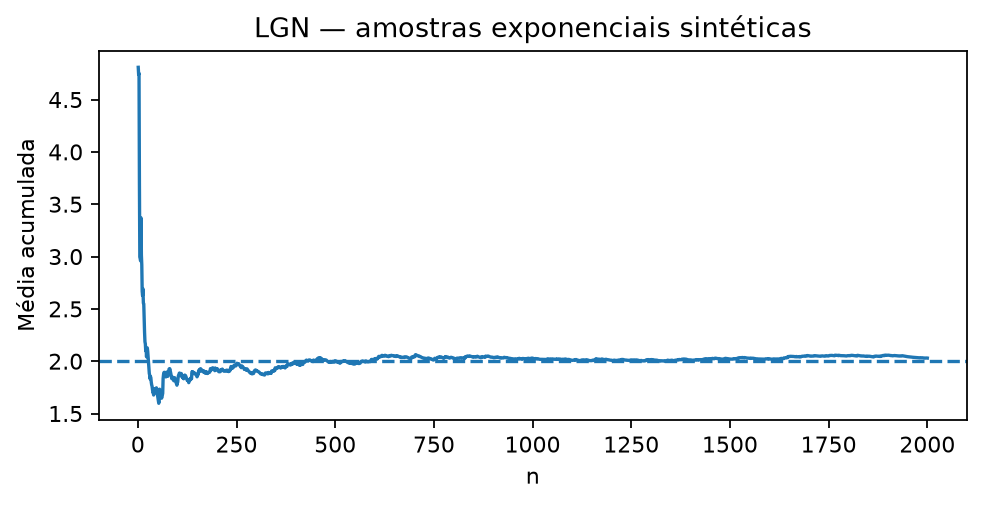

Data behind this chart, as committed beside it:
n, media_acumulada
1, 4.808
2, 4.74
3, 4.75
4, 3.702
5, 2.997
6, 2.981
7, 2.958
8, 3.37
9, 3.013
10, 2.921
11, 2.668
12, 2.627
13, 2.692
14, 2.555
15, 2.548
16, 2.408
17, 2.278
18, 2.186
19, 2.166
20, 2.099
21, 2.118
22, 2.042
23, 2.113
24, 2.127
25, 2.094
26, 2.046
27, 2.004
28, 1.938
29, 1.883
30, 1.866
31, 1.831
32, 1.853
33, 1.84
34, 1.8
35, 1.774
36, 1.761
37, 1.732
38, 1.703
39, 1.705
40, 1.677
41, 1.701
42, 1.727
43, 1.737
44, 1.701
45, 1.713
46, 1.735
47, 1.746
48, 1.721
49, 1.699
50, 1.672
51, 1.653
52, 1.622
53, 1.598
54, 1.617
55, 1.733
56, 1.722
57, 1.702
58, 1.686
59, 1.67
60, 1.646
... 1,940 more rows
